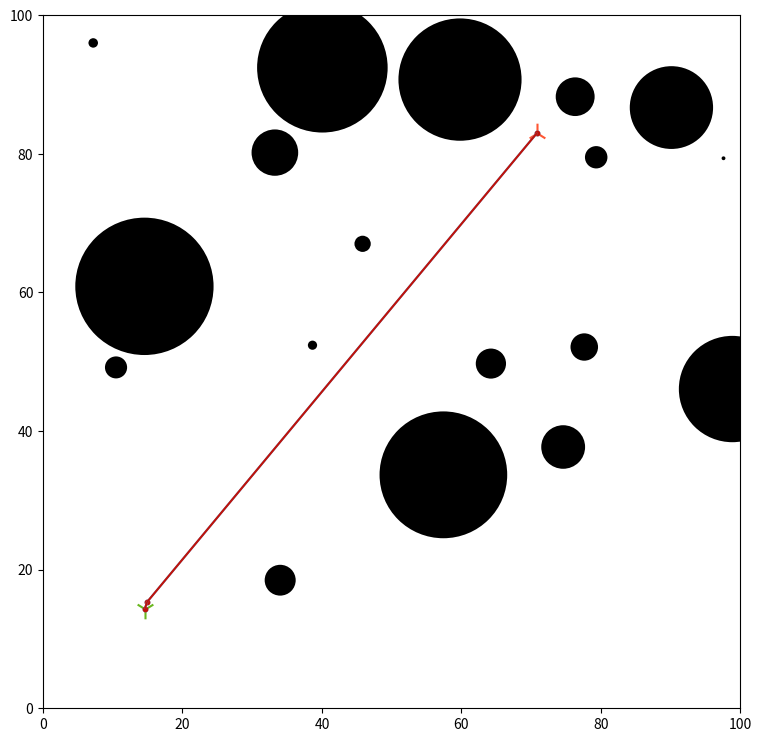

Reproduce this figure in Python.
import random
import math
import matplotlib as mpl
import matplotlib.pyplot as plt

def calc_distance(p_1, p_2):
    """
    Calculates distance between two points.
    ARGUMENTS
        p1      Point 1 coordinates; tuple
        p2      Point 2 coordinates; tuple
    OUTPUT
        Straight-line distance from p1->p2; scalar
    """
    return math.sqrt((p_2[0]-p_1[0])**2 + (p_2[1]-p_1[1])**2)

def point_to_line(p_1, p_2, p_3):
    """
    Defines a line passing through two points. Determines whether the tangent to
    the line passing through a third point intersects between the first two. Formula is
    defined at http://paulbourke.net/geometry/pointlineplane/
    ARGUMENTS
        p_1     Point 1 coordinates; tuple
        p_2     Point 2 coordinates; tuple
        p_3     Point 3 coordinates; tuple
    OUTPUT
        r_u         p_1 -> p_2 distance intersection ratio; scalar
        tan_len     Distance from p_1 -> p_2 line to p_3; scalar
    """
    # distance from P1 -> P2
    dist = math.sqrt((p_2[0] - p_1[0])**2 + (p_2[1] - p_1[1])**2)

    # determine intersection ratio u
    # for three points A, B with a line between them and a third point C, the tangent to the line AB
    # passing through C intersects the line AB a distance along its length equal to u*|AB|
    r_u = ((p_3[0] - p_1[0])*(p_2[0] - p_1[0]) + (p_3[1] - p_1[1])*(p_2[1] - p_1[1]))/(dist**2)

    # intersection point
    p_i = (p_1[0] + r_u*(p_2[0] - p_1[0]), p_1[1] + r_u*(p_2[1] - p_1[1]))

    # distance from P3 to intersection point
    tan_len = calc_distance(p_i, p_3)

    return r_u, tan_len

class RRT(object):
    """
    k
    """
    def __init__(self):
        """
        """
        self.side_len = 100

        self.num_obs = random.randint(15, 25)                       # number of obstacles
        self.obstacle_props = self.gen_obstacles(self.num_obs)      # generate obstacle list

        self.start, self.end = self.gen_start_end()                 # start and end points

        self.nodes_list = [['q0', self.start, 'None']]              # list of nodes in tree
                                                                    # [Node name, node coordinates, parent node]

        self.segments_list = []                                     # list of node-to-node path segments

        self.gen_tree()

        self.path_nodes, self.path_segments = [], []                # nodes/segments along the path
                                                                    # from start to finish

        self.find_path()                                                

    def gen_obstacles(self, num):
        """
        Generates a given number of circular objects
        ARGUMENTS
            num             Number of obstacles to generate; integer
        """
        obstacles = []

        while len(obstacles) < num:
            overlap = []

            center = (self.side_len*random.random(), self.side_len*random.random())
            radius = 10*random.random()

            # iterate over obstacle list to check for collisions
            for _, props in enumerate(obstacles):
                if calc_distance(center, props[0]) >= radius + props[1]:
                    overlap.append(False)
                else:
                    overlap.append(True)

            if any(overlap):
                pass
            else:
                obstacles.append([center, radius])

        return obstacles

    def obstacle_check(self, point):
        """
        Checks whether a point is inside any of the obstacles.
        ARGUMENTS
            point           Point to check; tuple
        OUTPUT
            collision       Collision condition; boolean (true if collision exists)
        """

        for _, props in enumerate(self.obstacle_props):
            if calc_distance(point, props[0]) <= props[1]:
                return True
            else:
                pass

        return False

    def gen_start_end(self):
        """
        Generates start/end nodes in the RRT space and checks for collisions with obstacles.
        OUTPUT
            start           Start point; tuple
            end             End point/goal; tuple
        """
        start_ok, end_ok = False, False

        while not start_ok:
            start = (10 + 20*random.random(), 10 + 20*random.random())

            if self.obstacle_check(start):
                pass
            else:
                start_ok = True

        while not end_ok:
            end = (70 + 20*random.random(), 70 + 20*random.random())

            if self.obstacle_check(end):
                pass
            else:
                end_ok = True

        return start, end

    def find_closest(self, point):
        """
        Finds the closest existing tree node to a given point.
        ARGUMENTS
            point           Point to find closest node to
        OUTPUT
            ind             List index of closest node in tree
        """
        d_list = [calc_distance(point, node[1]) for node in self.nodes_list]

        return min(range(len(d_list)), key=d_list.__getitem__)

    def gen_node(self):
        """
        l
        """
        point_ok = False
        node_name = "q{}".format(len(self.nodes_list))

        while not point_ok:
            # generate random coordinates
            p_coords = (self.side_len*random.random(), self.side_len*random.random())

            # find parent node
            parent = self.nodes_list[self.find_closest(p_coords)]

            # print(parent)

            # x- and y-distances to random point from parent node
            d_x = p_coords[0] - parent[1][0]
            d_y = p_coords[1] - parent[1][1]

            # magnitude of vector to closest node
            vec_mag = math.sqrt((d_x**2) + (d_y**2))

            # get new node coordinates by adding unit vector components to parent coordinates
            node = (parent[1][0] + d_x/vec_mag,
                    parent[1][1] + d_y/vec_mag)

            # if newly created node
            if self.obstacle_check(node):
                pass
            else:
                point_ok = True

        self.nodes_list.append([node_name, node, parent[0]])
        self.segments_list.append([parent[1], node])

    def path_check(self, point):
        """
        Checks for a clear straight-line path from a node to the end point.
        ARGUMENTS
            point       Point to check; tuple
        OUTPUT
            Collision condition; boolean (true if collision(s) present)
        """
        # empty list to hold collision conditions between path and individual obstacles
        path_collisions = []

        # check for collision with each obstacle
        for obs in self.obstacle_props:
            too_close, between = False, False

            # return tangent distance and intersection ratio between obstacle center and path to end
            r_u, d_obs = point_to_line(point, self.end, obs[0])

            # determine if line segment and tangent through obstacle center intersect within segment bounds
            if 0 <= r_u <= 1:
                between = True

            # determine if intersection distance is smaller than obstacle radius
            if d_obs <= obs[1]:
                too_close = True

            # path is blocked if intersection is both:
            #   a) within segment bounds
            #   b) closer to obstacle center than obstacle radius length
            if between and too_close:
                path_collisions.append(True)
            else:
                path_collisions.append(False)

        return any(path_collisions)

    def gen_end_seg(self):
        """
        Generates final path segment and adds to list of segments.
        """

        self.segments_list.append([self.nodes_list[-1][1], self.end])

    def gen_tree(self):
        """
        k
        """
        done = False

        while not done:
            self.gen_node()

            if not self.path_check(self.nodes_list[-1][1]):
                done = True

        self.gen_end_seg()

        self.nodes_list.append(["q{}".format(len(self.nodes_list)), self.end, self.nodes_list[-1][0]])

    def find_path(self):
        """
        Works backward through the list of points to find the path from start to finish.
        """
        current = self.nodes_list[-1]               # set end as current node
        self.path_nodes.append(current[1])          # append end coordinates to list of path nodes

        for _, j in reversed(list(enumerate(self.nodes_list))):
            if current[2] == j[0]:
                self.path_nodes.insert(0, j[1])
                self.path_segments.insert(0, (j[1], current[1]))
                current = j

# list of plotting colors
# [start, end, points, path]
COLORS = ['#6AB71F', '#FF5733', '#4DAAEA', '#C0120A']

# call and generate RRT
RRT = RRT()

# print(*RRT.nodes_list, sep="\n")
# print(*RRT.segments_list, sep="\n")

# create plot image
FIG, AX = plt.subplots(nrows=1, ncols=1, sharex=True, sharey=True, figsize=(9, 9))
# axis limits
plt.xlim(0, RRT.side_len)
plt.ylim(0, RRT.side_len)

# plot obstacles as circular patch collection
OBSTACLES = [plt.Circle(j[0], j[1]) for i, j in enumerate(RRT.obstacle_props)]
OBS_PATCHES = mpl.collections.PatchCollection(OBSTACLES, facecolors='black')
AX.add_collection(OBS_PATCHES)

# plot start and end points
plt.scatter(RRT.start[0], RRT.start[1], s=200, c=COLORS[0], marker='1')
plt.scatter(RRT.end[0], RRT.end[1], s=200, c=COLORS[1], marker='2')

# plot all nodes/edges one by one
for k in enumerate(RRT.nodes_list):
    plt.scatter(k[1][1][0], k[1][1][1], s=10, c=COLORS[2])
    if k[0] > 0:
        node_seg = mpl.collections.LineCollection(RRT.segments_list[k[0]-1:k[0]], colors=COLORS[2])
        AX.add_collection(node_seg)
    plt.pause(0.25)

# plot path nodes/edges one by one
for m in enumerate(RRT.path_nodes):
    plt.scatter(m[1][0], m[1][1], s=10, c=COLORS[3])
    if m[0] > 0:
        path_seg = mpl.collections.LineCollection(RRT.path_segments[m[0]-1:m[0]], colors=COLORS[3])
        AX.add_collection(path_seg)
    plt.pause(0.1)

plt.show()
